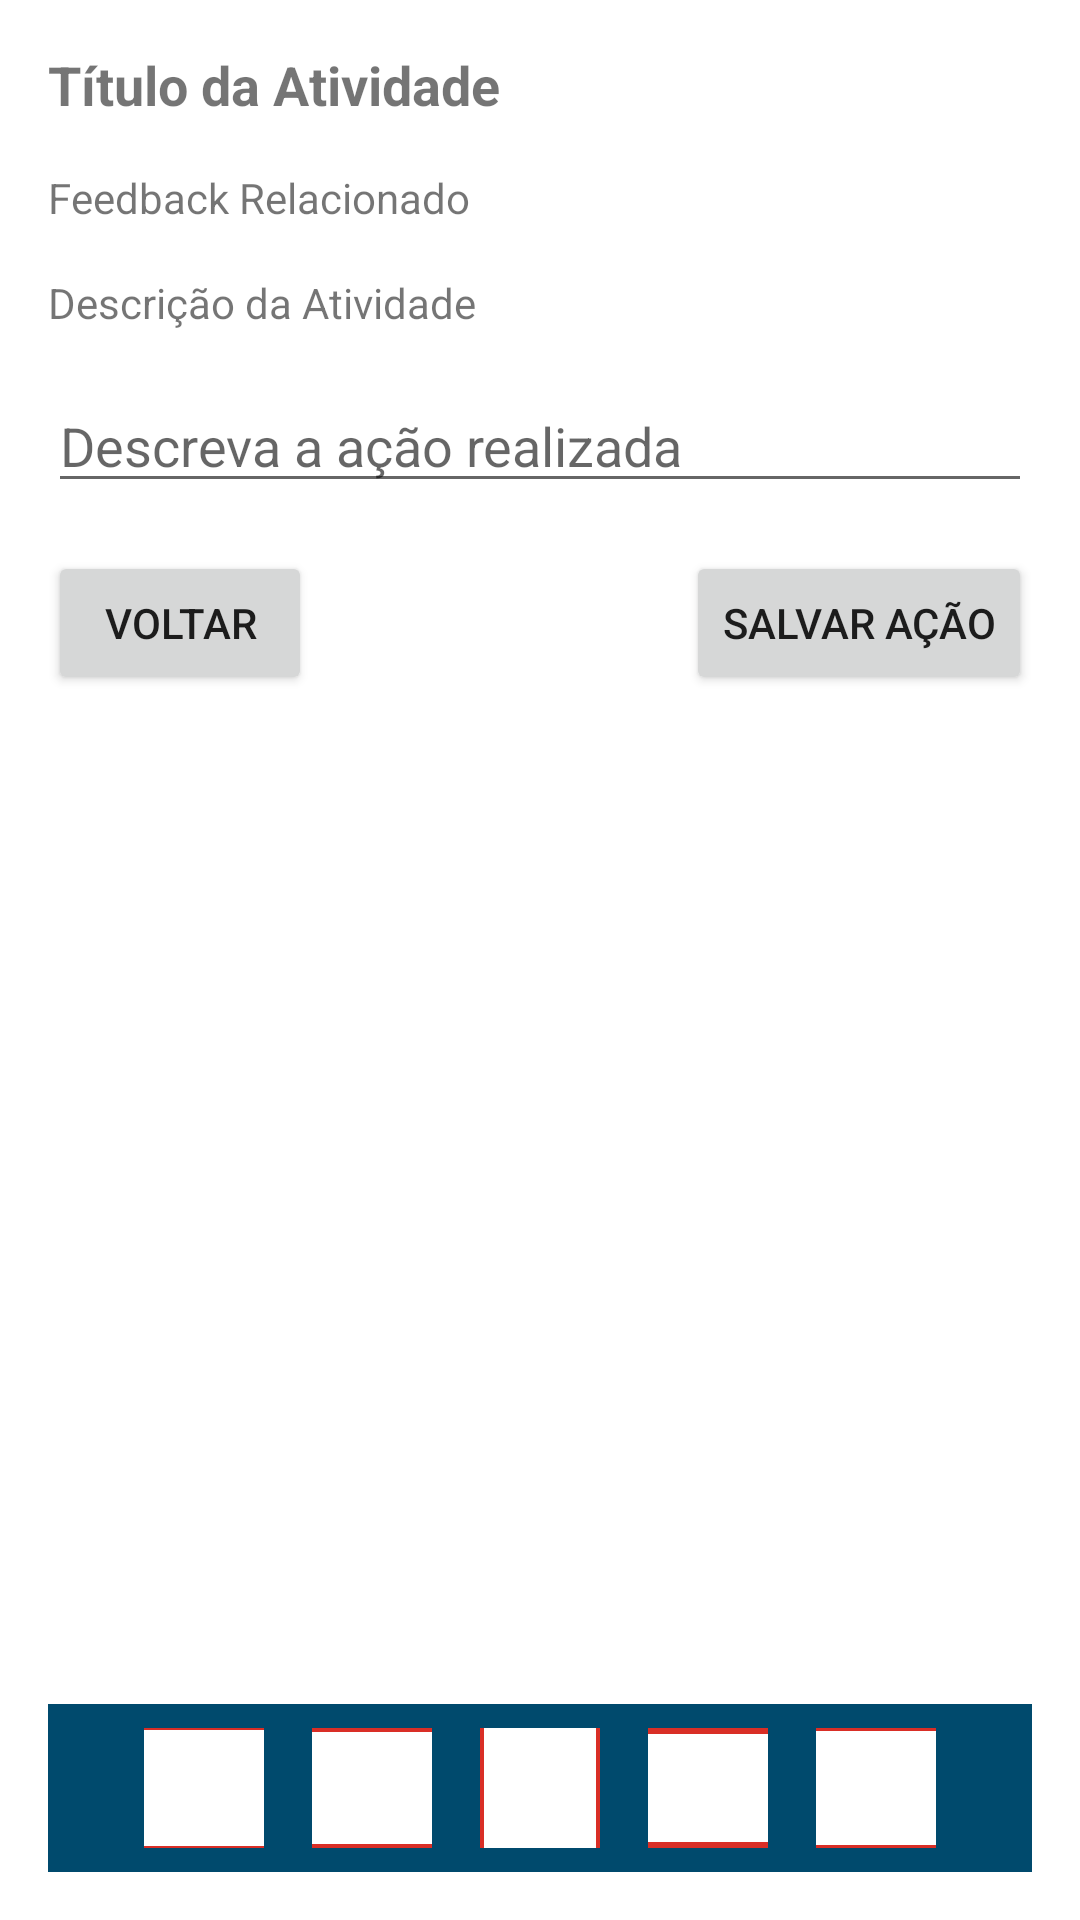

The Android layout XML behind this screen, and the referenced resources:
<!-- AndroidManifest.xml: application theme Theme.AppFinal -->
<!-- res/layout/activity_afazeres.xml -->
<RelativeLayout xmlns:android="http://schemas.android.com/apk/res/android"
    android:layout_width="match_parent"
    android:layout_height="match_parent"
    android:padding="16dp">

    <TextView
        android:id="@+id/txtTituloAtividade"
        android:layout_width="match_parent"
        android:layout_height="wrap_content"
        android:text="Título da Atividade"
        android:textSize="18sp"
        android:textStyle="bold" />

    <TextView
        android:id="@+id/txtFeedbackRelacionado"
        android:layout_width="match_parent"
        android:layout_height="wrap_content"
        android:layout_below="@id/txtTituloAtividade"
        android:layout_marginTop="16dp"
        android:text="Feedback Relacionado" />

    <TextView
        android:id="@+id/txtDescricaoAtividade"
        android:layout_width="match_parent"
        android:layout_height="wrap_content"
        android:layout_below="@id/txtFeedbackRelacionado"
        android:layout_marginTop="16dp"
        android:text="Descrição da Atividade" />

    <EditText
        android:id="@+id/edtAcao"
        android:layout_width="match_parent"
        android:layout_height="wrap_content"
        android:layout_below="@id/txtDescricaoAtividade"
        android:layout_marginTop="16dp"
        android:hint="Descreva a ação realizada" />

    <Button
        android:id="@+id/btnVoltar"
        android:layout_width="wrap_content"
        android:layout_height="wrap_content"
        android:layout_below="@id/edtAcao"
        android:layout_marginTop="16dp"
        android:layout_alignParentStart="true"
        android:text="Voltar" />

    <Button
        android:id="@+id/btnSalvarAcao"
        android:layout_width="wrap_content"
        android:layout_height="wrap_content"
        android:layout_below="@id/edtAcao"
        android:layout_marginTop="16dp"
        android:layout_alignParentEnd="true"
        android:text="Salvar Ação" />

    <include
        layout="@layout/barra_navegacao_inferior"
        android:layout_width="match_parent"
        android:layout_height="wrap_content"
        android:layout_alignParentBottom="true" />
</RelativeLayout>
<!-- res/layout/barra_navegacao_inferior.xml (included above) -->
<RelativeLayout xmlns:android="http://schemas.android.com/apk/res/android"
    xmlns:app="http://schemas.android.com/apk/res-auto"
    android:layout_width="match_parent"
    android:layout_height="wrap_content"
    android:background="#004A6D"
    android:layout_alignParentBottom="true">

    <LinearLayout
        android:layout_width="match_parent"
        android:layout_height="wrap_content"
        android:orientation="horizontal"
        android:gravity="center">

        <ImageButton
            android:id="@+id/btnTodosFeedbacks"
            android:layout_width="40dp"
            android:layout_height="40dp"
            android:src="@drawable/ic_feedback"
            android:background="#D92E26"
            android:contentDescription="todos_feedbacks"
            app:tint="#FFFFFF"
            android:scaleType="fitCenter"
            android:layout_margin="8dp" />

        <ImageButton
            android:id="@+id/btnFeedbacksPendentes"
            android:layout_width="40dp"
            android:layout_height="40dp"
            android:src="@drawable/ic_feedback_pendente"
            android:background="#D92E26"
            android:contentDescription="feedbacks_pendentes"
            app:tint="#FFFFFF"
            android:scaleType="fitCenter"
            android:layout_margin="8dp" />

        <ImageButton
            android:id="@+id/btnHome"
            android:layout_width="40dp"
            android:layout_height="40dp"
            android:src="@drawable/ic_home"
            android:background="#D92E26"
            android:contentDescription="home"
            app:tint="#FFFFFF"
            android:scaleType="fitCenter"
            android:layout_margin="8dp" />

        <ImageButton
            android:id="@+id/btnListaAfazeres"
            android:layout_width="40dp"
            android:layout_height="40dp"
            android:src="@drawable/ic_lista_afazeres"
            android:background="#D92E26"
            android:contentDescription="lista_afazeres"
            app:tint="#FFFFFF"
            android:scaleType="fitCenter"
            android:layout_margin="8dp" />

        <ImageButton
            android:id="@+id/btnConfiguracaoCardapio"
            android:layout_width="40dp"
            android:layout_height="40dp"
            android:src="@drawable/ic_configuracao_cardapio"
            android:background="#D92E26"
            android:contentDescription="configuracao_cardapio"
            app:tint="#FFFFFF"
            android:scaleType="fitCenter"
            android:layout_margin="8dp" />
    </LinearLayout>
</RelativeLayout>
<!-- resources referenced by this layout -->
<resources>
  <!-- drawable ic_configuracao_cardapio: png bitmap (drawable, 24873 bytes) -->
  <!-- drawable ic_feedback: png bitmap (drawable, 17167 bytes) -->
  <!-- drawable ic_feedback_pendente: png bitmap (drawable, 14371 bytes) -->
  <!-- drawable ic_home: png bitmap (drawable, 9757 bytes) -->
  <!-- drawable ic_lista_afazeres: png bitmap (drawable, 15639 bytes) -->
  <style name="Theme.AppFinal" parent="Theme.MaterialComponents.DayNight.DarkActionBar">
          
          <item name="colorPrimary">@color/colorPrimary</item>
          <item name="colorPrimaryDark">@color/colorPrimaryDark</item>
          <item name="colorAccent">@color/colorAccent</item>
          <item name="android:statusBarColor" tools:targetApi="l">@color/colorPrimaryDark</item>
      </style>
  <!-- not gathered from this repository: default colours our renderer supplied (Android Studio template values) -->
  <color name="colorPrimary">#FF6200EE</color>
  <color name="colorPrimaryDark">#FF3700B3</color>
  <color name="colorAccent">#FF03DAC5</color>
</resources>
